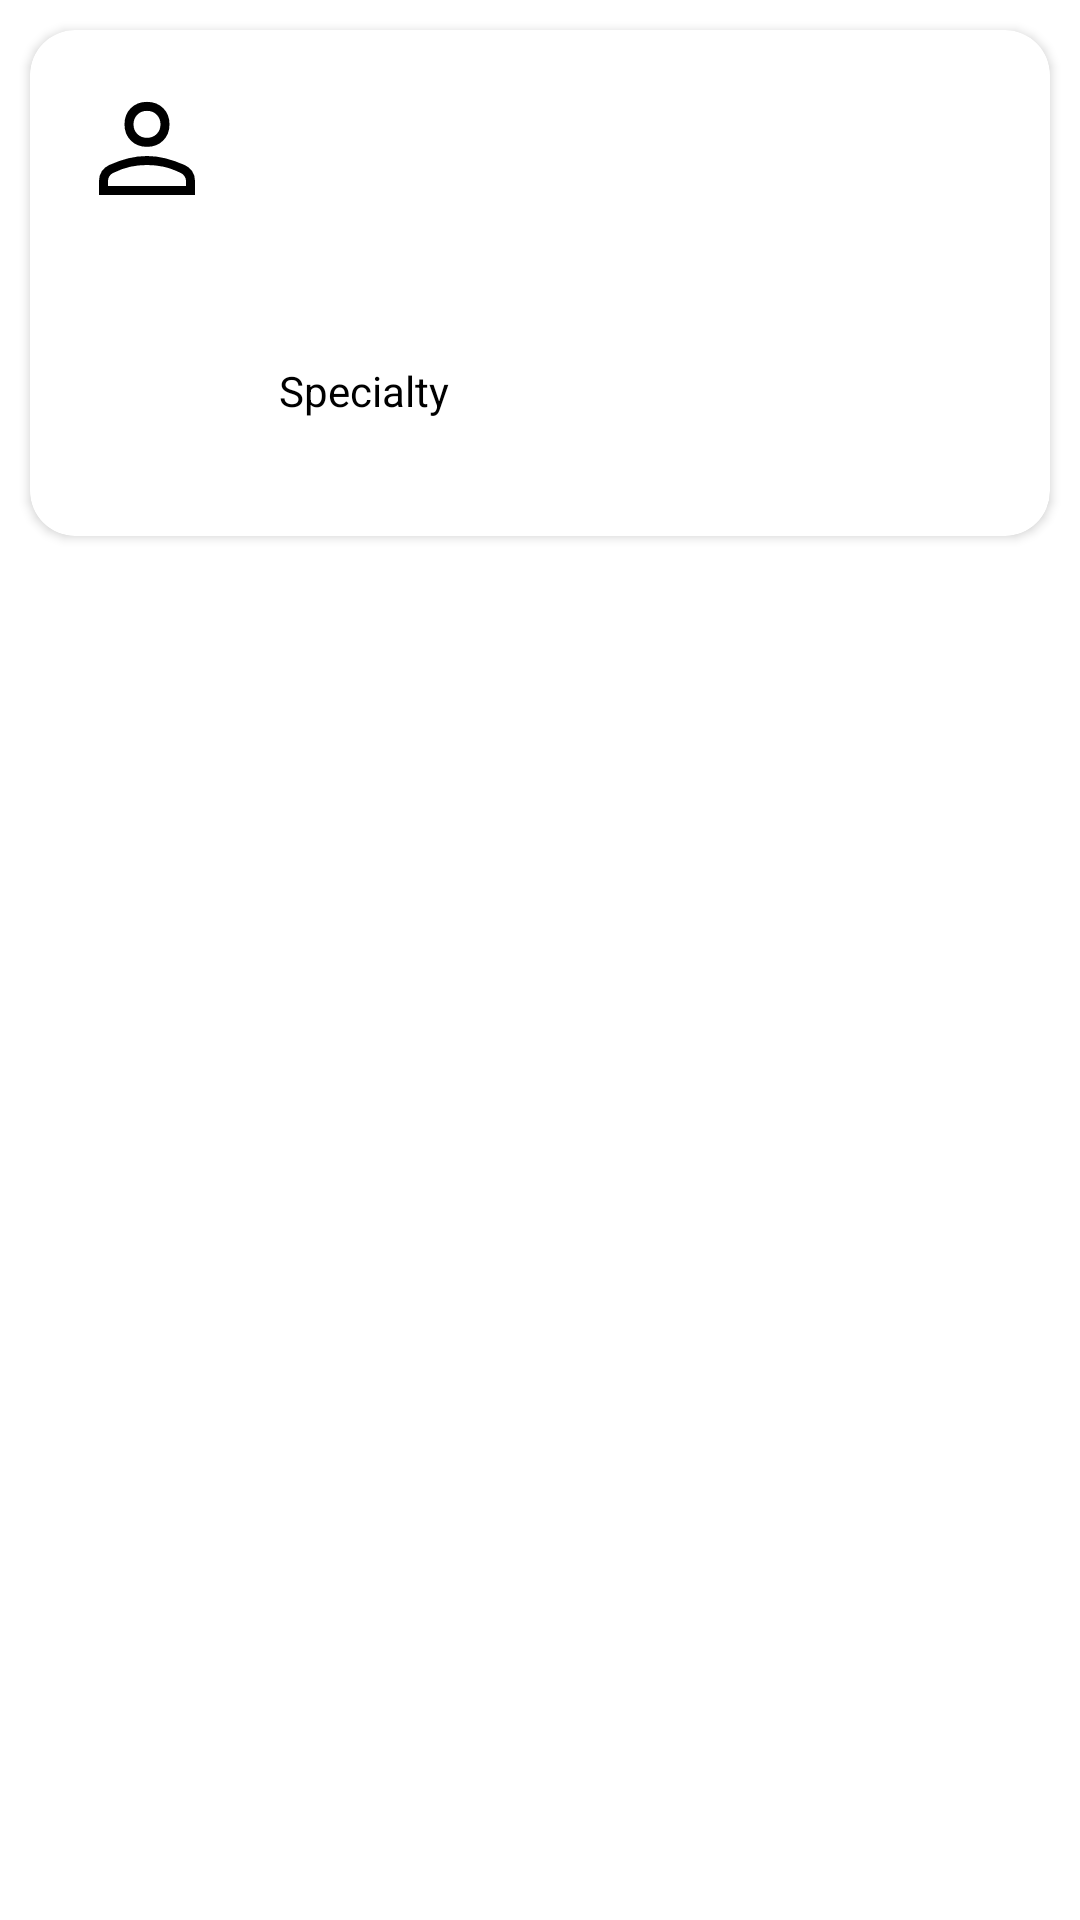

Here is an Android app screen rendered from its layout file. Give the layout XML and the strings, colors and styles it references.
<!-- AndroidManifest.xml: application theme Theme.Medical_Records -->
<!-- res/layout/doctor_item_layout.xml -->
<?xml version="1.0" encoding="utf-8"?>
<androidx.constraintlayout.widget.ConstraintLayout xmlns:android="http://schemas.android.com/apk/res/android"
    android:layout_width="match_parent"
    xmlns:app="http://schemas.android.com/apk/res-auto"
    xmlns:tools="http://schemas.android.com/tools"
    android:layout_height="match_parent">
    <androidx.cardview.widget.CardView
        android:id="@+id/cardview"
        app:cardCornerRadius="15dp"
        app:layout_constraintTop_toTopOf="parent"
        android:layout_margin="10dp"
        android:padding="10dp"
        android:layout_width="match_parent"
        android:layout_height="wrap_content">
        <androidx.constraintlayout.widget.ConstraintLayout
            android:layout_width="match_parent"
            android:layout_height="match_parent">
            <ImageView
                android:layout_marginTop="15dp"
                android:layout_marginLeft="15dp"
                android:id="@+id/image"
                app:layout_constraintDimensionRatio="1:1"
                app:layout_constraintLeft_toLeftOf="parent"
                android:src="@drawable/person_48px"
                app:layout_constraintTop_toTopOf="parent"
                android:layout_width="wrap_content"
                android:layout_height="wrap_content"/>
            <TextView
                android:textColor="@color/iconcolor"
                android:textSize="20sp"
                android:textStyle="bold"
                app:layout_constraintVertical_bias="0.4"
                android:layout_marginLeft="20dp"
                app:layout_constraintBottom_toBottomOf="@id/image"
                app:layout_constraintTop_toTopOf="@id/image"
                app:layout_constraintLeft_toRightOf="@id/image"
                android:id="@+id/name"
                android:layout_width="wrap_content"
                android:layout_height="wrap_content"/>
            <TextView
                android:textColor="@color/iconcolor"
                android:textSize="15sp"
                android:id="@+id/place_of_work"
                app:layout_constraintLeft_toLeftOf="@id/name"
                app:layout_constraintTop_toBottomOf="@id/name"
                android:layout_marginTop="20dp"
                android:layout_width="wrap_content"
                android:layout_height="wrap_content"/>
            <TextView
                android:textColor="@color/iconcolor"
                app:layout_constraintTop_toBottomOf="@id/place_of_work"
                app:layout_constraintLeft_toLeftOf="@id/name"
                android:layout_width="wrap_content"
                android:id="@+id/specialty"
                android:text="@string/text_in_adapter"
                android:layout_marginTop="20dp"
                android:layout_height="wrap_content"/>
            <androidx.recyclerview.widget.RecyclerView
                app:layout_constraintTop_toBottomOf="@id/specialty"
                android:id="@+id/rc"
                app:layout_constraintLeft_toLeftOf="@id/name"
                android:layout_width="wrap_content"
                android:layout_height="wrap_content"
                android:orientation="horizontal"
                app:reverseLayout="false"
                app:layoutManager="androidx.recyclerview.widget.LinearLayoutManager"
                android:layout_marginTop="20dp"/>
            <TextView
                app:layout_constraintTop_toTopOf="@id/rc"
                app:layout_constraintLeft_toLeftOf="@id/name"
                android:id="@+id/left"
                android:layout_width="wrap_content"
                android:layout_height="wrap_content"/>
            <TextView
                android:layout_marginRight="15dp"
                android:id="@+id/right"
                app:layout_constraintRight_toRightOf="parent"
                app:layout_constraintTop_toTopOf="@id/rc"
                android:layout_width="wrap_content"
                android:layout_height="wrap_content"/>
        </androidx.constraintlayout.widget.ConstraintLayout>
    </androidx.cardview.widget.CardView>

</androidx.constraintlayout.widget.ConstraintLayout>
<!-- resources referenced by this layout -->
<resources>
  <color name="iconcolor">@color/black</color>
  <!-- drawable person_48px (drawable) -->
  <vector xmlns:android="http://schemas.android.com/apk/res/android"
      xmlns:tools="http://schemas.android.com/tools"
      android:width="48dp"
      android:height="48dp"
      android:viewportWidth="48"
      android:viewportHeight="48"
      android:tint="@color/iconcolor"
      xmlns:app="http://schemas.android.com/apk/res-auto"
      tools:ignore="MissingDefaultResource">
    <path
        android:fillColor="@android:color/white"
        android:pathData="M24,23.95Q20.7,23.95 18.6,21.85Q16.5,19.75 16.5,16.45Q16.5,13.15 18.6,11.05Q20.7,8.95 24,8.95Q27.3,8.95 29.4,11.05Q31.5,13.15 31.5,16.45Q31.5,19.75 29.4,21.85Q27.3,23.95 24,23.95ZM8,40V35.3Q8,33.4 8.95,32.05Q9.9,30.7 11.4,30Q14.75,28.5 17.825,27.75Q20.9,27 24,27Q27.1,27 30.15,27.775Q33.2,28.55 36.55,30Q38.1,30.7 39.05,32.05Q40,33.4 40,35.3V40ZM11,37H37V35.3Q37,34.5 36.525,33.775Q36.05,33.05 35.35,32.7Q32.15,31.15 29.5,30.575Q26.85,30 24,30Q21.15,30 18.45,30.575Q15.75,31.15 12.6,32.7Q11.9,33.05 11.45,33.775Q11,34.5 11,35.3ZM24,20.95Q25.95,20.95 27.225,19.675Q28.5,18.4 28.5,16.45Q28.5,14.5 27.225,13.225Q25.95,11.95 24,11.95Q22.05,11.95 20.775,13.225Q19.5,14.5 19.5,16.45Q19.5,18.4 20.775,19.675Q22.05,20.95 24,20.95ZM24,16.45Q24,16.45 24,16.45Q24,16.45 24,16.45Q24,16.45 24,16.45Q24,16.45 24,16.45Q24,16.45 24,16.45Q24,16.45 24,16.45Q24,16.45 24,16.45Q24,16.45 24,16.45ZM24,37Q24,37 24,37Q24,37 24,37Q24,37 24,37Q24,37 24,37Q24,37 24,37Q24,37 24,37Q24,37 24,37Q24,37 24,37Z"/>
  </vector>
  <string name="text_in_adapter">Specialty</string>
  <style name="Theme.Medical_Records" parent="Theme.MaterialComponents.DayNight.DarkActionBar">
          
          <item name="colorPrimary">@color/purple_500</item>
          <item name="colorPrimaryVariant">@color/purple_700</item>
          <item name="colorOnPrimary">@color/white</item>
          
          <item name="colorSecondary">@color/teal_200</item>
          <item name="colorSecondaryVariant">@color/teal_700</item>
          <item name="colorOnSecondary">@color/black</item>
          
          <item name="android:statusBarColor" tools:targetApi="l">?attr/colorPrimaryVariant</item>
          
      </style>
  <!-- not gathered from this repository: default colours our renderer supplied (Android Studio template values) -->
  <color name="purple_500">#FF6200EE</color>
  <color name="purple_700">#FF3700B3</color>
  <color name="teal_200">#FF03DAC5</color>
  <color name="teal_700">#FF018786</color>
  <color name="black">#FF000000</color>
  <color name="white">#FFFFFFFF</color>
</resources>
